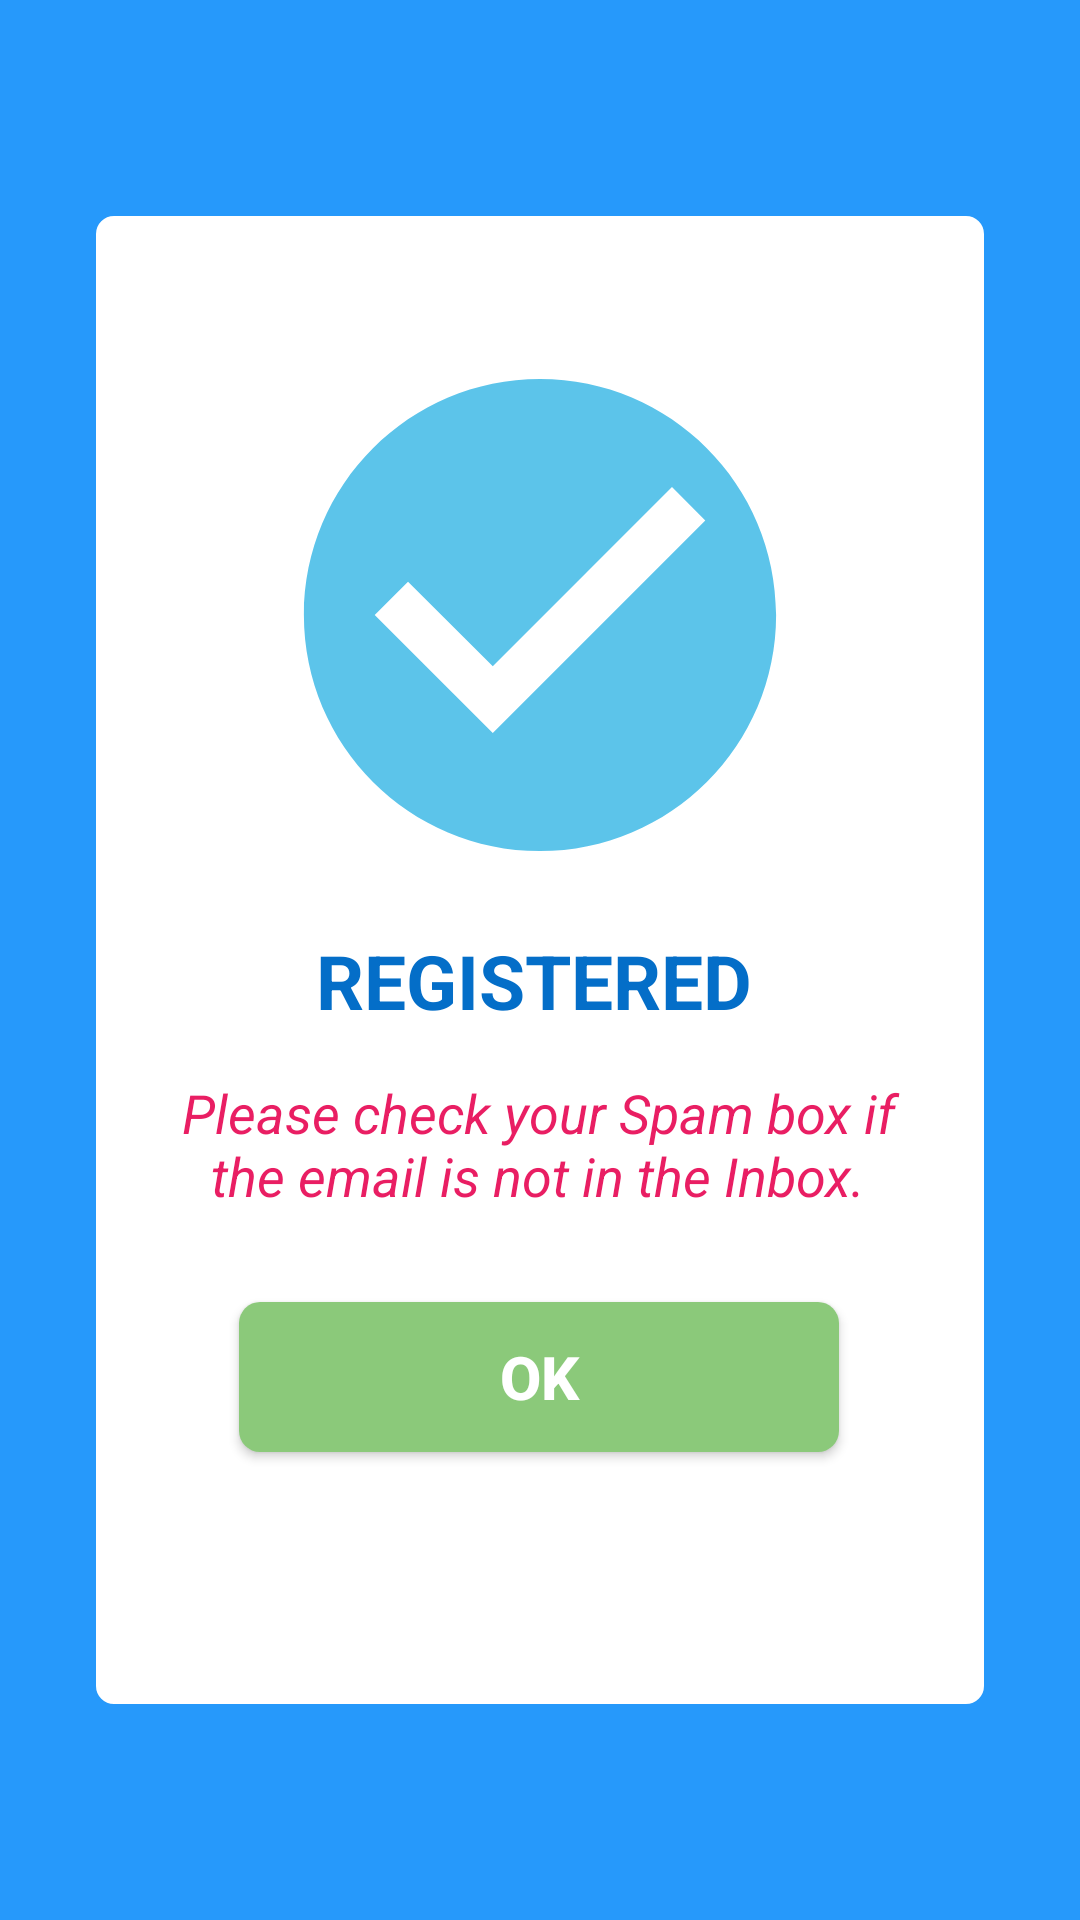

Here is an Android app screen rendered from its layout file. Give the layout XML and the strings, colors and styles it references.
<!-- AndroidManifest.xml: application theme AppTheme -->
<!-- res/layout/register_complete_page.xml -->
<?xml version="1.0" encoding="utf-8"?>
<LinearLayout xmlns:android="http://schemas.android.com/apk/res/android"
    xmlns:app="http://schemas.android.com/apk/res-auto"
    xmlns:tools="http://schemas.android.com/tools"
    android:layout_width="match_parent"
    android:layout_height="match_parent"
    android:background="@color/buttonBlue"
    android:orientation="vertical"
    android:gravity="center"
    tools:context=".RegisterComplete">

    <androidx.constraintlayout.widget.ConstraintLayout
        android:layout_width="300dp"
        android:layout_height="500dp"
        android:background="@drawable/text_box_layout"
        app:layout_constraintBottom_toBottomOf="parent"
        app:layout_constraintEnd_toEndOf="parent"
        app:layout_constraintStart_toStartOf="parent"
        app:layout_constraintTop_toTopOf="parent">

        <ImageView
            android:id="@+id/imageView"
            android:layout_width="170dp"
            android:layout_height="170dp"
            android:layout_marginTop="50dp"
            app:layout_constraintEnd_toEndOf="parent"
            app:layout_constraintStart_toStartOf="parent"
            app:layout_constraintTop_toTopOf="parent"
            app:srcCompat="@drawable/ic_complete"
            android:contentDescription="@string/todo" />

        <Button
        android:id="@+id/ok_button"
        android:layout_width="200dp"
        android:layout_height="50dp"
        android:layout_marginTop="30dp"
        android:background="@drawable/custom_button_green"
        android:text="@string/ok"
        android:textSize="20sp"
        android:textStyle="bold"
        android:textColor="#FFFFFF"
        app:layout_constraintEnd_toEndOf="parent"
        app:layout_constraintHorizontal_bias="0.496"
        app:layout_constraintStart_toStartOf="parent"
        app:layout_constraintTop_toBottomOf="@+id/notif" />

        <TextView
            android:id="@+id/register_text"
            android:layout_width="wrap_content"
            android:layout_height="wrap_content"
            android:text="@string/registered"
            android:textColor="@color/bluetext"
            android:textSize="25sp"
            android:textStyle="bold"
            android:layout_marginTop="20dp"
            app:layout_constraintEnd_toEndOf="parent"
            app:layout_constraintHorizontal_bias="0.487"
            app:layout_constraintStart_toStartOf="parent"
            app:layout_constraintTop_toBottomOf="@+id/imageView" />

        <TextView
            android:id="@+id/notif"
            android:layout_width="250dp"
            android:layout_height="wrap_content"
            android:textAlignment="center"
            android:text="@string/please_check_your_spam_box_if_the_email_is_not_in_the_inbox"
            android:textColor="@color/logoutRed"
            android:textSize="18sp"
            android:textStyle="italic"
            android:layout_marginTop="15dp"
            app:layout_constraintEnd_toEndOf="parent"
            app:layout_constraintHorizontal_bias="0.487"
            app:layout_constraintStart_toStartOf="parent"
            app:layout_constraintTop_toBottomOf="@+id/register_text" />

    </androidx.constraintlayout.widget.ConstraintLayout>
</LinearLayout>
<!-- resources referenced by this layout -->
<resources>
  <color name="bluetext">#046EC8</color>
  <color name="buttonBlue">#2699FB</color>
  <color name="logoutRed">#E91E63</color>
  <!-- drawable custom_button_green (drawable) -->
  <?xml version="1.0" encoding="utf-8"?>
  <shape xmlns:android="http://schemas.android.com/apk/res/android" android:shape="rectangle">
  
      <solid android:color="@color/buttonGreen"/>
  
      <corners android:radius="7dp"/>
  
  </shape>
  <!-- drawable ic_complete (drawable-anydpi) -->
  <vector xmlns:android="http://schemas.android.com/apk/res/android"
      android:width="24dp"
      android:height="24dp"
      android:viewportWidth="24"
      android:viewportHeight="24"
      android:tint="#33B5E5"
      android:alpha="0.8">
    <group android:scaleX="1.1111112"
        android:scaleY="1.1111112"
        android:translateX="-1.3333334"
        android:translateY="-1.3333334">
      <path
          android:fillColor="@android:color/white"
          android:pathData="M12,2C6.48,2 2,6.48 2,12s4.48,10 10,10 10,-4.48 10,-10S17.52,2 12,2zM10,17l-5,-5 1.41,-1.41L10,14.17l7.59,-7.59L19,8l-9,9z"/>
    </group>
  </vector>
  <!-- drawable text_box_layout (drawable) -->
  <?xml version="1.0" encoding="utf-8"?>
  <shape xmlns:android="http://schemas.android.com/apk/res/android"
      android:shape="rectangle">
  
      <solid android:color="@color/white"/>
      <corners android:radius="7dp"/>
      <stroke android:color="@color/buttonBlue"/>
      <stroke android:width="2dp"/>
  
  </shape>
  <string name="ok">OK</string>
  <string name="please_check_your_spam_box_if_the_email_is_not_in_the_inbox">Please check your Spam box if the email is not in the Inbox.</string>
  <string name="registered">REGISTERED</string>
  <string name="todo">TODO</string>
  <style name="AppTheme" parent="Theme.AppCompat.Light.NoActionBar">
          
          <item name="colorPrimary">@color/colorPrimary</item>
          <item name="colorPrimaryDark">@color/colorPrimaryDark</item>
          <item name="colorAccent">@color/colorAccent</item>
          <item name="android:actionBarSize">100dp</item>
  
      </style>
  <color name="buttonGreen">#8BC97A</color>
  <color name="white">#FFFFFF</color>
  <color name="colorPrimary">#2699FB</color>
  <color name="colorPrimaryDark">#3F51B5</color>
  <color name="colorAccent">#2699FB</color>
</resources>
